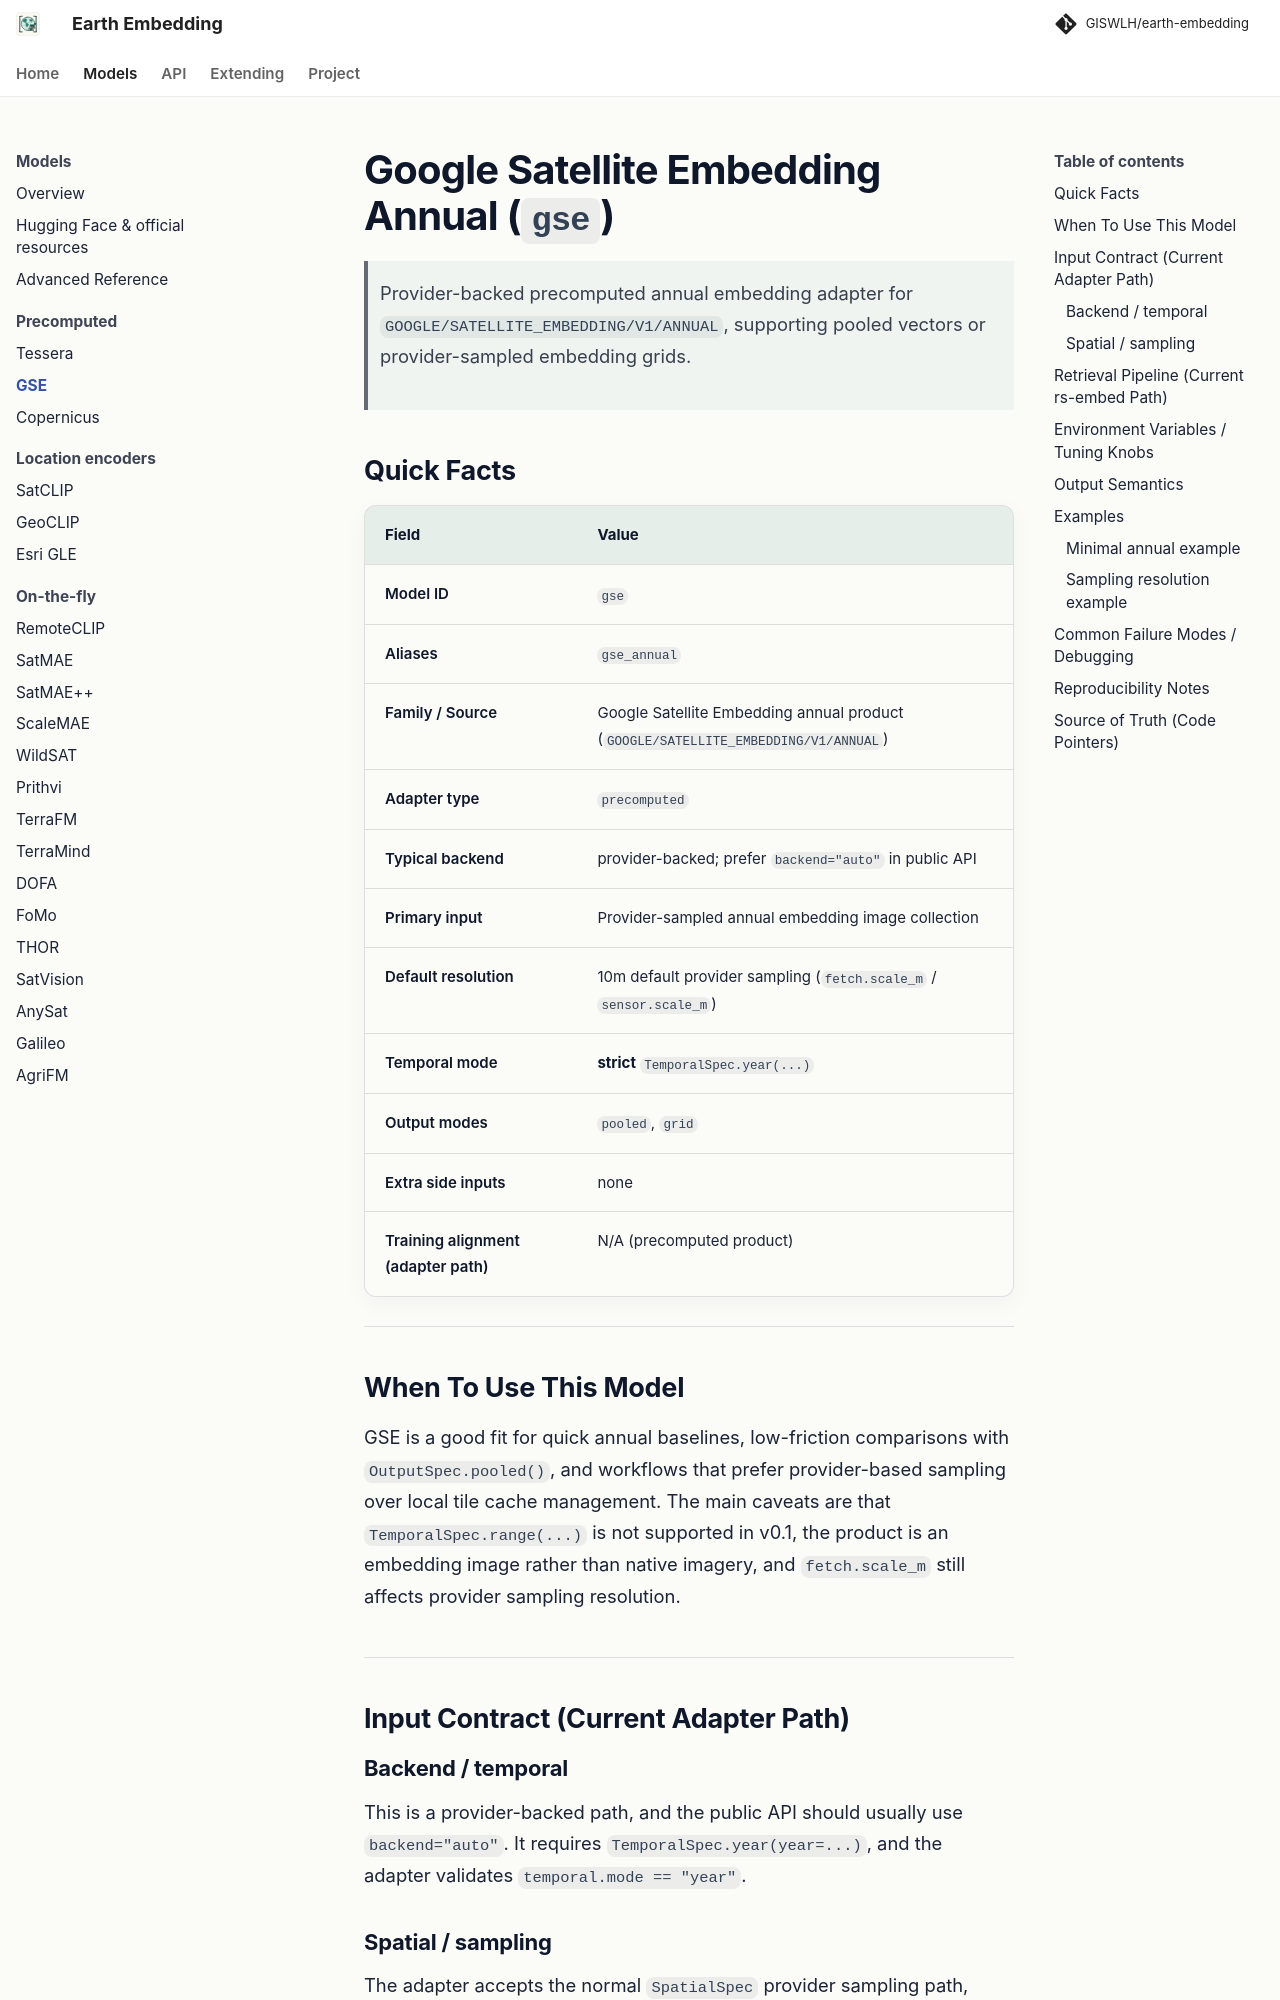

repository: GISWLH/earth-embedding · page: dev/models/gse/index.html · generator: mkdocs

# Google Satellite Embedding Annual (`gse`)

> Provider-backed precomputed annual embedding adapter for `GOOGLE/SATELLITE_EMBEDDING/V1/ANNUAL`, supporting pooled vectors or provider-sampled embedding grids.

## Quick Facts

| Field                             | Value                                                                              |
| --------------------------------- | ---------------------------------------------------------------------------------- |
| Model ID                          | `gse`                                                                              |
| Aliases                           | `gse_annual`                                                                       |
| Family / Source                   | Google Satellite Embedding annual product (`GOOGLE/SATELLITE_EMBEDDING/V1/ANNUAL`) |
| Adapter type                      | `precomputed`                                                                      |
| Typical backend                   | provider-backed; prefer `backend="auto"` in public API                             |
| Primary input                     | Provider-sampled annual embedding image collection                                 |
| Default resolution                | 10m default provider sampling (`fetch.scale_m` / `sensor.scale_m`)                 |
| Temporal mode                     | **strict** `TemporalSpec.year(...)`                                                |
| Output modes                      | `pooled`, `grid`                                                                   |
| Extra side inputs                 | none                                                                               |
| Training alignment (adapter path) | N/A (precomputed product)                                                          |

---

## When To Use This Model

GSE is a good fit for quick annual baselines, low-friction comparisons with `OutputSpec.pooled()`, and workflows that prefer provider-based sampling over local tile cache management. The main caveats are that `TemporalSpec.range(...)` is not supported in v0.1, the product is an embedding image rather than native imagery, and `fetch.scale_m` still affects provider sampling resolution.

---
